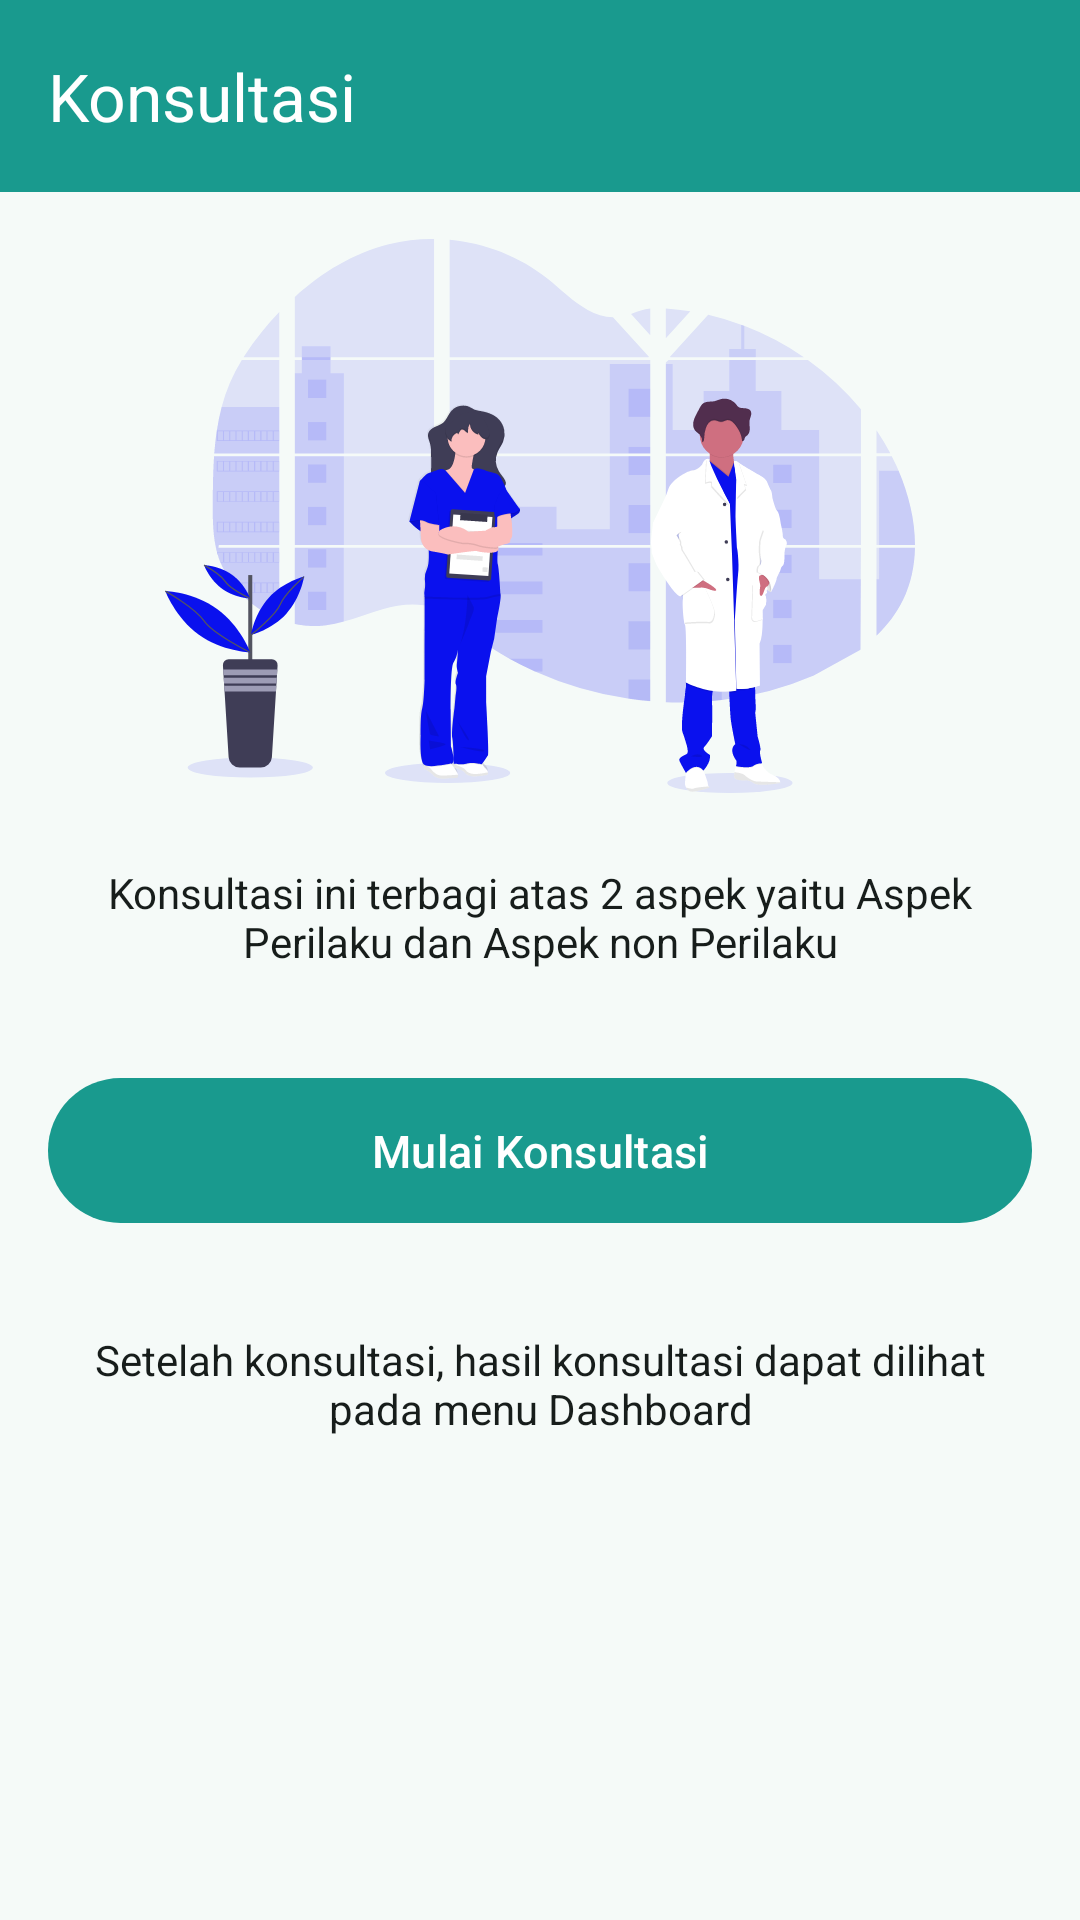

The Android layout XML behind this screen, and the referenced resources:
<!-- AndroidManifest.xml: application theme Theme.Ladokgi -->
<!-- res/layout/fragment_konsultasi_pasien.xml -->
<?xml version="1.0" encoding="utf-8"?>
<FrameLayout xmlns:android="http://schemas.android.com/apk/res/android"
    xmlns:tools="http://schemas.android.com/tools"
    android:layout_width="match_parent"
    android:layout_height="match_parent"
    xmlns:app="http://schemas.android.com/apk/res-auto"
    tools:context=".konsultasi.KonsultasiPasienFragment">

    
    <androidx.constraintlayout.widget.ConstraintLayout
        android:layout_width="match_parent"
        android:layout_height="match_parent">
        <androidx.appcompat.widget.Toolbar
            android:id="@+id/toolbars"
            android:layout_width="match_parent"
            android:layout_height="wrap_content"
            app:title="Konsultasi"
            app:titleTextColor="?attr/colorOnPrimary"
            android:background="?attr/colorPrimary"
            app:layout_constraintTop_toTopOf="parent"
            />
        <ImageView
            android:id="@+id/image"
            android:layout_width="250dp"
            android:layout_height="200dp"
            android:layout_marginTop="8dp"
            android:src="@drawable/ic_undraw_doctors"
            app:layout_constraintTop_toBottomOf="@id/toolbars"
            app:layout_constraintStart_toStartOf="parent"
            app:layout_constraintEnd_toEndOf="parent"/>

        <TextView
            android:id="@+id/info"
            android:layout_width="match_parent"
            android:layout_height="wrap_content"
            android:textAlignment="center"
            android:layout_margin="16dp"
            android:text="Konsultasi ini terbagi atas 2 aspek yaitu Aspek Perilaku dan Aspek non Perilaku"
            app:layout_constraintTop_toBottomOf="@id/image"
            android:textColor="?attr/colorOnSurface"/>
        <com.google.android.material.button.MaterialButton
            android:id="@+id/btn_konsultasi"
            android:layout_width="match_parent"
            android:layout_height="wrap_content"
            android:text="Mulai Konsultasi"
            app:layout_constraintTop_toBottomOf="@id/info"
            app:layout_constraintBottom_toTopOf="@+id/info3"
            android:layout_marginTop="32dp"
            android:layout_marginHorizontal="16dp"
            />

        <TextView
            android:id="@+id/info3"
            android:layout_width="match_parent"
            android:layout_height="wrap_content"
            android:textAlignment="center"
            android:layout_marginVertical="32dp"
            android:layout_marginHorizontal="16dp"
            android:text="Setelah konsultasi, hasil konsultasi dapat dilihat pada menu Dashboard"
            app:layout_constraintTop_toBottomOf="@id/btn_konsultasi"
            android:textColor="?attr/colorOnSurface"/>

    </androidx.constraintlayout.widget.ConstraintLayout>

</FrameLayout>
<!-- resources referenced by this layout -->
<resources>
  <color name="m3_primary">#199A8E</color>
  <color name="m3_on_primary">#FFFFFF</color>
  <color name="m3_primary_container">#9DF2E4</color>
  <color name="m3_on_primary_container">#00201C</color>
  <color name="m3_secondary">#4B635F</color>
  <color name="m3_on_secondary">#FFFFFF</color>
  <color name="m3_secondary_container">#CDE8E3</color>
  <color name="m3_on_secondary_container">#07201C</color>
  <color name="m3_tertiary">#46617A</color>
  <color name="m3_on_tertiary">#FFFFFF</color>
  <color name="m3_error">#BA1A1A</color>
  <color name="m3_on_error">#FFFFFF</color>
  <color name="m3_background">#F5FAF8</color>
  <color name="m3_on_background">#171D1B</color>
  <color name="m3_surface">#F5FAF8</color>
  <color name="m3_on_surface">#171D1B</color>
  <color name="m3_surface_variant">#DAE5E2</color>
  <color name="m3_on_surface_variant">#404846</color>
  <color name="m3_outline">#707976</color>
  <color name="m3_surface_container">#EFF5F3</color>
  <color name="m3_surface_container_high">#E9EFED</color>
  <style name="Widget.Ladokgi.TextInputLayout" parent="Widget.Material3.TextInputLayout.OutlinedBox">
          <item name="boxStrokeColor">?attr/colorPrimary</item>
          <item name="hintTextColor">?attr/colorPrimary</item>
      </style>
  <style name="Widget.Ladokgi.Button" parent="Widget.Material3.Button">
          <item name="shapeAppearanceOverlay">@style/ShapeAppearance.Ladokgi.Pill</item>
          <item name="android:textSize">15sp</item>
          <item name="android:paddingTop">14dp</item>
          <item name="android:paddingBottom">14dp</item>
          <item name="iconPadding">8dp</item>
      </style>
  <style name="Widget.Ladokgi.Button.Outlined" parent="Widget.Material3.Button.OutlinedButton">
          <item name="shapeAppearanceOverlay">@style/ShapeAppearance.Ladokgi.Pill</item>
          <item name="android:textSize">15sp</item>
          <item name="android:paddingTop">14dp</item>
          <item name="android:paddingBottom">14dp</item>
          <item name="strokeColor">?attr/colorPrimary</item>
          <item name="android:textColor">?attr/colorPrimary</item>
      </style>
  <style name="Widget.Ladokgi.Button.Text" parent="Widget.Material3.Button.TextButton">
          <item name="shapeAppearanceOverlay">@style/ShapeAppearance.Ladokgi.Pill</item>
          <item name="android:textColor">?attr/colorPrimary</item>
      </style>
  <style name="ThemeOverlay.Ladokgi.AlertDialog" parent="ThemeOverlay.Material3.MaterialAlertDialog">
          <item name="buttonBarPositiveButtonStyle">@style/Widget.Ladokgi.Button.Text</item>
          <item name="buttonBarNegativeButtonStyle">@style/Widget.Ladokgi.Button.Text</item>
          <item name="buttonBarNeutralButtonStyle">@style/Widget.Ladokgi.Button.Text</item>
      </style>
  <style name="MyOverflowButtonStyle" parent="Widget.AppCompat.ActionButton.Overflow">
          <item name="android:tint">?attr/colorOnSurface</item>
      </style>
  <style name="ShapeAppearance.Ladokgi.Pill" parent="">
          <item name="cornerFamily">rounded</item>
          <item name="cornerSize">50%</item>
      </style>
</resources>
